15-way image classification set "dataset" from GitHub (Marouf-cmd/zlec-pass-ai-); label vocabulary: cacao grade A, cacao grade B, cacao grade C, cafe A, cafe B, cafe C, mais A, mais B, mais C, mil A, mil B, mil C, sorgho A, sorgho B, sorgho C.

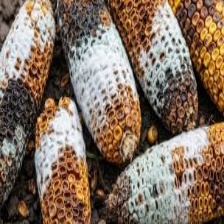
Label: mais C

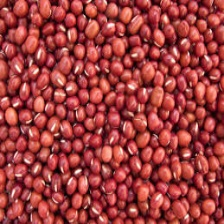
Label: sorgho A

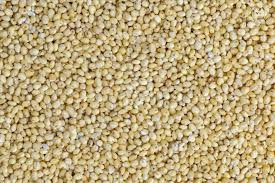
Label: mil B

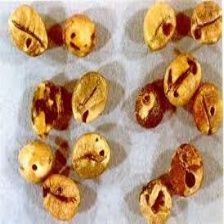
Label: cacao grade C

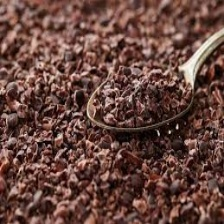
Label: cacao grade A

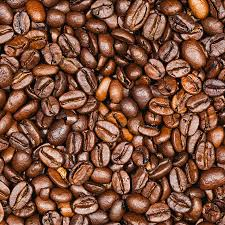
Label: cafe A
